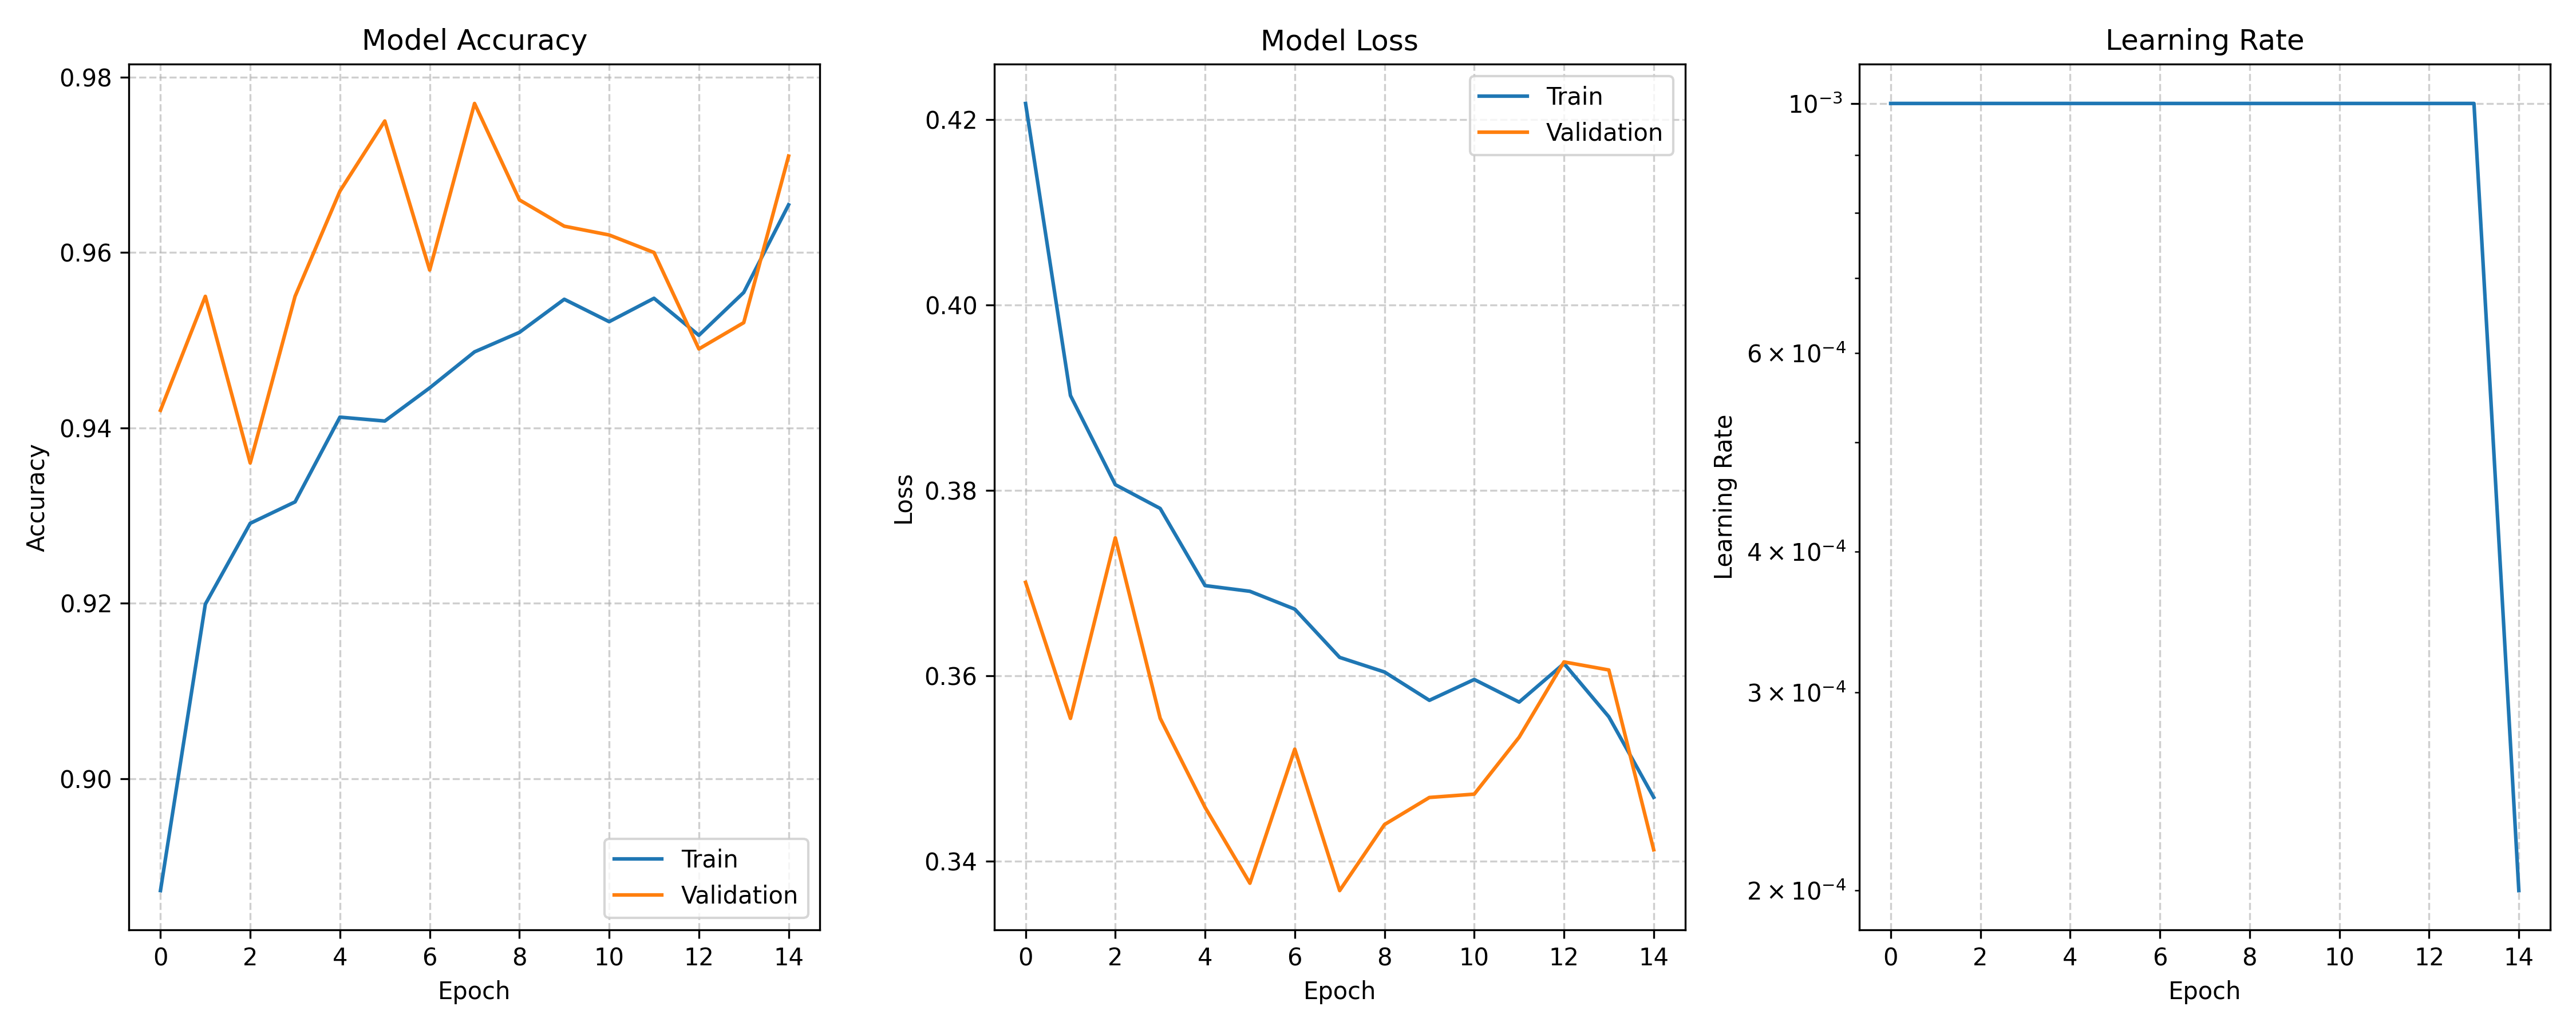

The table this chart was drawn from, first rows:
train_loss, val_loss, train_acc, val_acc, lrs
0.4217, 0.3701, 0.8872, 0.942, 0.001
0.3902, 0.3554, 0.9199, 0.955, 0.001
0.3806, 0.3749, 0.9291, 0.936, 0.001
0.378, 0.3554, 0.9316, 0.955, 0.001
0.3697, 0.3458, 0.9412, 0.967, 0.001
0.3691, 0.3376, 0.9408, 0.975, 0.001
0.3672, 0.3521, 0.9446, 0.958, 0.001
0.362, 0.3368, 0.9487, 0.977, 0.001
0.3604, 0.3439, 0.9509, 0.966, 0.001
0.3573, 0.3469, 0.9547, 0.963, 0.001
0.3596, 0.3472, 0.9521, 0.962, 0.001
0.3572, 0.3534, 0.9548, 0.96, 0.001
0.3613, 0.3615, 0.9506, 0.949, 0.001
0.3556, 0.3606, 0.9554, 0.952, 0.001
0.3469, 0.3412, 0.9654, 0.971, 0.0002
